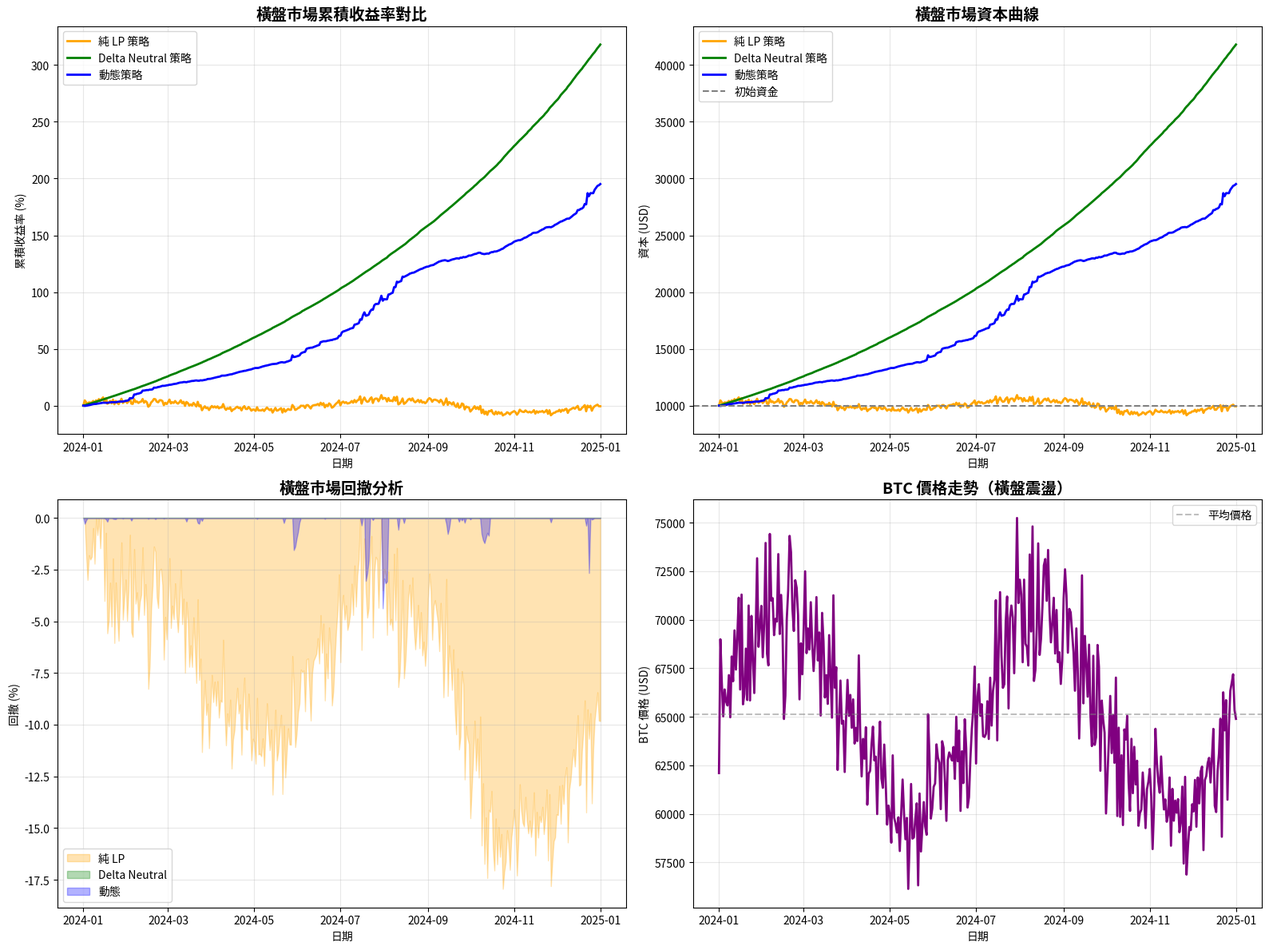

Write Python code to recreate this figure. (Note: this script raises an exception after producing the figure.)
import pandas as pd
import numpy as np
from datetime import datetime, timedelta
import json
import matplotlib.pyplot as plt
import matplotlib
matplotlib.use('Agg')

class SidewaysMarketBacktest:
    """
    橫盤市場回測引擎
    
    模擬震盪、無明確趨勢的市場環境
    """
    
    def __init__(self, initial_capital=10000, start_date='2024-01-01', end_date='2025-01-01'):
        self.initial_capital = initial_capital
        self.start_date = pd.to_datetime(start_date)
        self.end_date = pd.to_datetime(end_date)
        self.risk_free_rate = 0.05
        
    def generate_sideways_market_data(self):
        """
        生成橫盤市場數據
        
        特點：
        - 價格在區間內震盪
        - 高波動但無趨勢
        - 資金費率接近 0
        - LP APY 中等水平
        """
        dates = pd.date_range(self.start_date, self.end_date, freq='D')
        n_days = len(dates)
        
        np.random.seed(200)
        
        # BTC: 在 $60k-$70k 之間震盪
        center_price = 65000
        amplitude = 5000
        
        # 使用正弦波 + 隨機噪聲模擬震盪
        time_points = np.linspace(0, 4*np.pi, n_days)  # 4 個完整週期
        sine_wave = np.sin(time_points) * amplitude
        random_noise = np.random.normal(0, 2000, n_days)
        btc_price = center_price + sine_wave + random_noise
        
        # ETH: 在 $2.8k-$3.5k 之間震盪
        eth_center = 3150
        eth_amplitude = 350
        eth_sine = np.sin(time_points + 0.5) * eth_amplitude  # 相位偏移
        eth_noise = np.random.normal(0, 150, n_days)
        eth_price = eth_center + eth_sine + eth_noise
        
        # SOL: 在 $120-$160 之間震盪
        sol_center = 140
        sol_amplitude = 20
        sol_sine = np.sin(time_points + 1.0) * sol_amplitude
        sol_noise = np.random.normal(0, 8, n_days)
        sol_price = sol_center + sol_sine + sol_noise
        
        # LP APY（橫盤市場中等水平，因為波動仍然存在）
        base_apy = 120
        apy_volatility = np.abs(np.random.normal(0, 30, n_days))
        lp_apy = base_apy + apy_volatility
        
        # 資金費率（橫盤中接近 0，正負交替）
        funding_rate = np.random.normal(0, 0.00015, n_days)
        
        df = pd.DataFrame({
            'date': dates,
            'btc_price': btc_price,
            'eth_price': eth_price,
            'sol_price': sol_price,
            'lp_apy': lp_apy,
            'funding_rate': funding_rate
        })
        
        return df
    
    def simulate_pure_lp_strategy(self, market_data):
        """純 LP 策略（橫盤中受 IL 影響）"""
        results = []
        capital = self.initial_capital
        
        for i, row in market_data.iterrows():
            if i == 0:
                initial_price = row['btc_price']
                results.append({
                    'date': row['date'],
                    'capital': capital,
                    'daily_return': 0,
                    'cumulative_return': 0
                })
                continue
            
            # LP 收益
            lp_return = row['lp_apy'] / 100 / 365
            
            # 價格變動（50% 敞口）
            price_change = (row['btc_price'] - market_data.iloc[i-1]['btc_price']) / market_data.iloc[i-1]['btc_price']
            price_return = price_change * 0.5
            
            # 無常損失（橫盤中累積，因為價格反覆波動）
            il_loss = -abs(price_change) * 0.12
            
            # 總收益
            daily_return = lp_return + price_return + il_loss
            capital = capital * (1 + daily_return)
            
            cumulative_return = (capital - self.initial_capital) / self.initial_capital
            
            results.append({
                'date': row['date'],
                'capital': capital,
                'daily_return': daily_return,
                'cumulative_return': cumulative_return
            })
        
        return pd.DataFrame(results)
    
    def simulate_delta_neutral_strategy(self, market_data):
        """Delta Neutral 策略（橫盤中表現穩定）"""
        results = []
        capital = self.initial_capital
        
        for i, row in market_data.iterrows():
            if i == 0:
                results.append({
                    'date': row['date'],
                    'capital': capital,
                    'daily_return': 0,
                    'cumulative_return': 0
                })
                continue
            
            # LP 收益
            lp_return = row['lp_apy'] / 100 / 365
            
            # 資金費率（橫盤中接近 0，影響很小）
            funding_cost = row['funding_rate'] * 0.5
            
            # 總收益（無價格風險）
            daily_return = lp_return - funding_cost
            capital = capital * (1 + daily_return)
            
            cumulative_return = (capital - self.initial_capital) / self.initial_capital
            
            results.append({
                'date': row['date'],
                'capital': capital,
                'daily_return': daily_return,
                'cumulative_return': cumulative_return
            })
        
        return pd.DataFrame(results)
    
    def simulate_dynamic_strategy(self, market_data):
        """動態策略（橫盤中應保持完全對沖）"""
        results = []
        capital = self.initial_capital
        
        for i, row in market_data.iterrows():
            if i == 0:
                results.append({
                    'date': row['date'],
                    'capital': capital,
                    'daily_return': 0,
                    'cumulative_return': 0,
                    'hedge_ratio': 1.0
                })
                continue
            
            # 判斷市場狀態
            if i >= 30:
                ma_30 = market_data.iloc[i-30:i]['btc_price'].mean()
                current_price = row['btc_price']
                
                if current_price > ma_30 * 1.05:  # 牛市
                    hedge_ratio = 0.3
                elif current_price < ma_30 * 0.95:  # 熊市
                    hedge_ratio = 1.0
                else:  # 橫盤（大部分時間）
                    hedge_ratio = 1.0
            else:
                hedge_ratio = 1.0
            
            # LP 收益
            lp_return = row['lp_apy'] / 100 / 365
            
            # 價格變動
            price_change = (row['btc_price'] - market_data.iloc[i-1]['btc_price']) / market_data.iloc[i-1]['btc_price']
            exposure = 0.5 * (1 - hedge_ratio)
            price_return = price_change * exposure
            
            # 資金費率
            funding_cost = row['funding_rate'] * 0.5 * hedge_ratio
            
            # 無常損失
            il_loss = -abs(price_change) * 0.12 * (1 - hedge_ratio * 0.5)
            
            # 總收益
            daily_return = lp_return + price_return - funding_cost + il_loss
            capital = capital * (1 + daily_return)
            
            cumulative_return = (capital - self.initial_capital) / self.initial_capital
            
            results.append({
                'date': row['date'],
                'capital': capital,
                'daily_return': daily_return,
                'cumulative_return': cumulative_return,
                'hedge_ratio': hedge_ratio
            })
        
        return pd.DataFrame(results)
    
    def calculate_metrics(self, results_df):
        """計算績效指標"""
        total_return = results_df.iloc[-1]['cumulative_return']
        
        days = len(results_df)
        if total_return > -1:
            annual_return = (1 + total_return) ** (365 / days) - 1
        else:
            annual_return = -1
        
        daily_returns = results_df['daily_return'].dropna()
        volatility = daily_returns.std() * np.sqrt(365)
        
        excess_return = annual_return - self.risk_free_rate
        sharpe_ratio = excess_return / volatility if volatility > 0 else 0
        
        cumulative_returns = results_df['cumulative_return']
        running_max = cumulative_returns.cummax()
        drawdown = cumulative_returns - running_max
        max_drawdown = drawdown.min()
        
        win_rate = (daily_returns > 0).sum() / len(daily_returns)
        
        final_capital = results_df.iloc[-1]['capital']
        
        return {
            'total_return': total_return,
            'annual_return': annual_return,
            'volatility': volatility,
            'sharpe_ratio': sharpe_ratio,
            'max_drawdown': max_drawdown,
            'win_rate': win_rate,
            'final_capital': final_capital,
            'initial_capital': self.initial_capital
        }
    
    def run_backtest(self):
        """運行橫盤市場回測"""
        print("="*80)
        print("↔️  橫盤市場回測引擎")
        print("="*80)
        print(f"\n回測期間：{self.start_date.date()} 至 {self.end_date.date()}")
        print(f"初始資金：${self.initial_capital:,.2f}")
        print(f"市場環境：橫盤震盪（BTC 在 $60k-$70k 之間）")
        
        # 生成橫盤數據
        print("\n正在生成橫盤市場數據...")
        market_data = self.generate_sideways_market_data()
        
        # 模擬三種策略
        print("\n正在模擬策略表現...")
        print("  1. 純 LP 策略（無對沖）")
        pure_lp = self.simulate_pure_lp_strategy(market_data)
        
        print("  2. Delta Neutral 策略（完全對沖）")
        delta_neutral = self.simulate_delta_neutral_strategy(market_data)
        
        print("  3. 動態策略（智能調整對沖比例）")
        dynamic = self.simulate_dynamic_strategy(market_data)
        
        # 計算指標
        print("\n正在計算績效指標...")
        metrics = {
            'pure_lp': self.calculate_metrics(pure_lp),
            'delta_neutral': self.calculate_metrics(delta_neutral),
            'dynamic': self.calculate_metrics(dynamic)
        }
        
        # 顯示結果
        self.display_results(metrics, market_data)
        
        # 生成圖表
        print("\n正在生成可視化報告...")
        self.plot_results(pure_lp, delta_neutral, dynamic, market_data)
        
        # 保存結果
        self.save_results(metrics, pure_lp, delta_neutral, dynamic, market_data)
        
        return metrics, pure_lp, delta_neutral, dynamic
    
    def display_results(self, metrics, market_data):
        """顯示回測結果"""
        print(f"\n{'='*80}")
        print("📊 橫盤市場回測結果總結")
        print("="*80)
        
        # 市場統計
        btc_start = market_data.iloc[0]['btc_price']
        btc_end = market_data.iloc[-1]['btc_price']
        btc_change = (btc_end - btc_start) / btc_start
        btc_max = market_data['btc_price'].max()
        btc_min = market_data['btc_price'].min()
        
        print(f"\n↔️  市場表現：")
        print(f"  BTC: ${btc_start:,.0f} → ${btc_end:,.0f} ({btc_change*100:+.1f}%)")
        print(f"  價格區間: ${btc_min:,.0f} - ${btc_max:,.0f}")
        print(f"  平均 LP APY: {market_data['lp_apy'].mean():.1f}%")
        print(f"  平均資金費率: {market_data['funding_rate'].mean()*365*100:+.2f}% (年化)")
        
        strategies = {
            'pure_lp': '純 LP 策略',
            'delta_neutral': 'Delta Neutral 策略',
            'dynamic': '動態策略'
        }
        
        print(f"\n{'策略':<20} | {'總收益':>10} | {'年化收益':>10} | {'夏普比率':>10} | {'最大回撤':>10} | {'最終資金':>12}")
        print("-" * 100)
        
        for key, name in strategies.items():
            m = metrics[key]
            print(f"{name:<20} | {m['total_return']*100:>9.2f}% | {m['annual_return']*100:>9.2f}% | {m['sharpe_ratio']:>10.2f} | {m['max_drawdown']*100:>9.2f}% | ${m['final_capital']:>11,.2f}")
        
        print("\n" + "="*80)
        print("💡 橫盤市場關鍵發現：")
        
        # 分析
        pure_lp_return = metrics['pure_lp']['annual_return']
        delta_return = metrics['delta_neutral']['annual_return']
        
        print(f"  ✅ Delta Neutral 年化收益：{delta_return*100:.1f}%")
        print(f"  ⚠️  純 LP 受無常損失影響，收益降至：{pure_lp_return*100:.1f}%")
        print(f"  💡 橫盤市場是 Delta Neutral 策略的優勢場景")
        print(f"  📊 價格震盪但無趨勢，對沖完全消除風險")
        
        print("="*80)
    
    def plot_results(self, pure_lp, delta_neutral, dynamic, market_data):
        """生成可視化圖表"""
        fig, axes = plt.subplots(2, 2, figsize=(16, 12))
        
        # 1. 收益曲線對比
        ax1 = axes[0, 0]
        ax1.plot(pure_lp['date'], pure_lp['cumulative_return'] * 100, label='純 LP 策略', linewidth=2, color='orange')
        ax1.plot(delta_neutral['date'], delta_neutral['cumulative_return'] * 100, label='Delta Neutral 策略', linewidth=2, color='green')
        ax1.plot(dynamic['date'], dynamic['cumulative_return'] * 100, label='動態策略', linewidth=2, color='blue')
        ax1.set_title('橫盤市場累積收益率對比', fontsize=14, fontweight='bold')
        ax1.set_xlabel('日期')
        ax1.set_ylabel('累積收益率 (%)')
        ax1.legend()
        ax1.grid(True, alpha=0.3)
        
        # 2. 資本曲線
        ax2 = axes[0, 1]
        ax2.plot(pure_lp['date'], pure_lp['capital'], label='純 LP 策略', linewidth=2, color='orange')
        ax2.plot(delta_neutral['date'], delta_neutral['capital'], label='Delta Neutral 策略', linewidth=2, color='green')
        ax2.plot(dynamic['date'], dynamic['capital'], label='動態策略', linewidth=2, color='blue')
        ax2.axhline(y=self.initial_capital, color='gray', linestyle='--', label='初始資金')
        ax2.set_title('橫盤市場資本曲線', fontsize=14, fontweight='bold')
        ax2.set_xlabel('日期')
        ax2.set_ylabel('資本 (USD)')
        ax2.legend()
        ax2.grid(True, alpha=0.3)
        
        # 3. 回撤分析
        ax3 = axes[1, 0]
        for df, label, color in [(pure_lp, '純 LP', 'orange'), (delta_neutral, 'Delta Neutral', 'green'), (dynamic, '動態', 'blue')]:
            running_max = df['cumulative_return'].cummax()
            drawdown = (df['cumulative_return'] - running_max) * 100
            ax3.fill_between(df['date'], drawdown, 0, alpha=0.3, label=label, color=color)
        ax3.set_title('橫盤市場回撤分析', fontsize=14, fontweight='bold')
        ax3.set_xlabel('日期')
        ax3.set_ylabel('回撤 (%)')
        ax3.legend()
        ax3.grid(True, alpha=0.3)
        
        # 4. 市場價格（BTC）
        ax4 = axes[1, 1]
        ax4.plot(market_data['date'], market_data['btc_price'], color='purple', linewidth=2)
        ax4.axhline(y=market_data['btc_price'].mean(), color='gray', linestyle='--', alpha=0.5, label='平均價格')
        ax4.set_title('BTC 價格走勢（橫盤震盪）', fontsize=14, fontweight='bold')
        ax4.set_xlabel('日期')
        ax4.set_ylabel('BTC 價格 (USD)')
        ax4.legend()
        ax4.grid(True, alpha=0.3)
        
        plt.tight_layout()
        plt.savefig('/home/ubuntu/defi_system/backend/backtest_sideways_results.png', dpi=300, bbox_inches='tight')
        print("  ✅ 圖表已保存到 backtest_sideways_results.png")
        
        plt.close()
    
    def save_results(self, metrics, pure_lp, delta_neutral, dynamic, market_data):
        """保存回測結果"""
        with open('/home/ubuntu/defi_system/backend/backtest_sideways_metrics.json', 'w') as f:
            json.dump(metrics, f, indent=2, default=str)
        
        pure_lp.to_csv('/home/ubuntu/defi_system/backend/backtest_sideways_pure_lp.csv', index=False)
        delta_neutral.to_csv('/home/ubuntu/defi_system/backend/backtest_sideways_delta_neutral.csv', index=False)
        dynamic.to_csv('/home/ubuntu/defi_system/backend/backtest_sideways_dynamic.csv', index=False)
        market_data.to_csv('/home/ubuntu/defi_system/backend/backtest_sideways_market_data.csv', index=False)
        
        print("  ✅ 數據已保存到 CSV 和 JSON 文件")

def main():
    # 運行橫盤市場回測
    engine = SidewaysMarketBacktest(
        initial_capital=10000,
        start_date='2024-01-01',
        end_date='2025-01-01'
    )
    
    metrics, pure_lp, delta_neutral, dynamic = engine.run_backtest()

if __name__ == '__main__':
    main()
